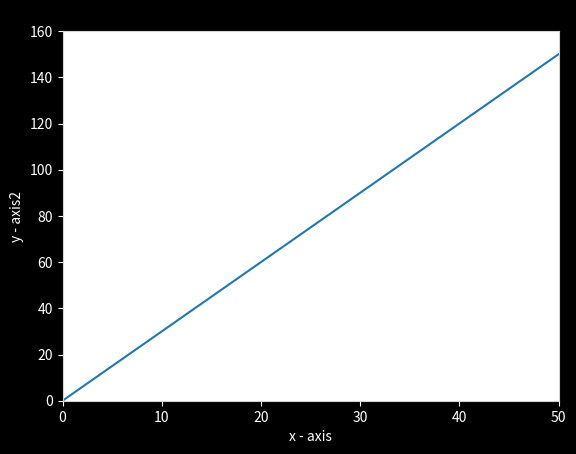
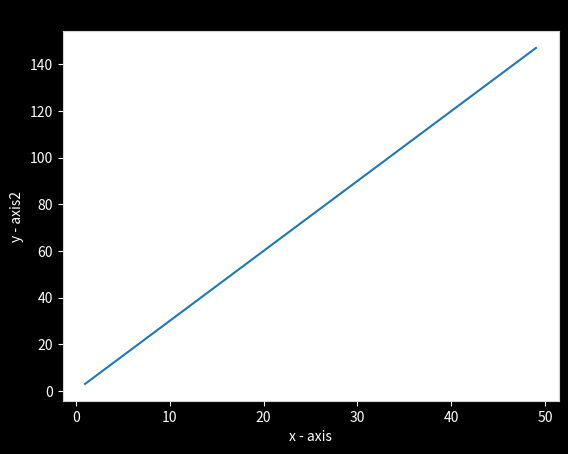

Write the Python code that produced these figures, in order.
#Practice 1: Write a Python program to draw a line with suitable label in the x axis, y axis and a title. 
import matplotlib.pyplot as plt

plt.rcParams.update({
    "lines.color": "white",
    "patch.edgecolor": "white",
    "text.color": "black",
    "axes.facecolor": "white",
    "axes.edgecolor": "lightgray",
    "axes.labelcolor": "white",
    "xtick.color": "white",
    "ytick.color": "white",
    "grid.color": "lightgray",
    "figure.facecolor": "black",
    "figure.edgecolor": "black",
    "savefig.facecolor": "black",
    "savefig.edgecolor": "black"})

plt.figure()

y_values = [0, 30, 60, 90, 120, 150]
x_values = [0, 10, 20, 30, 40, 50]
plt.xlim(0, 50)
plt.ylim(0, 160)

plt.plot(x_values, y_values)

plt.xticks([0, 10, 20, 30, 40, 50])

plt.xlabel('x - axis')
plt.ylabel('y - axis2')

plt.title('Draw a line.')

#plt.show()

# more efficient solution:

plt.figure()

x = range(1, 50)
y = [value * 3 for value in x]

plt.plot(x, y)

plt.xlabel('x - axis')
plt.ylabel('y - axis2')

plt.title('Draw a line.')

plt.show()



